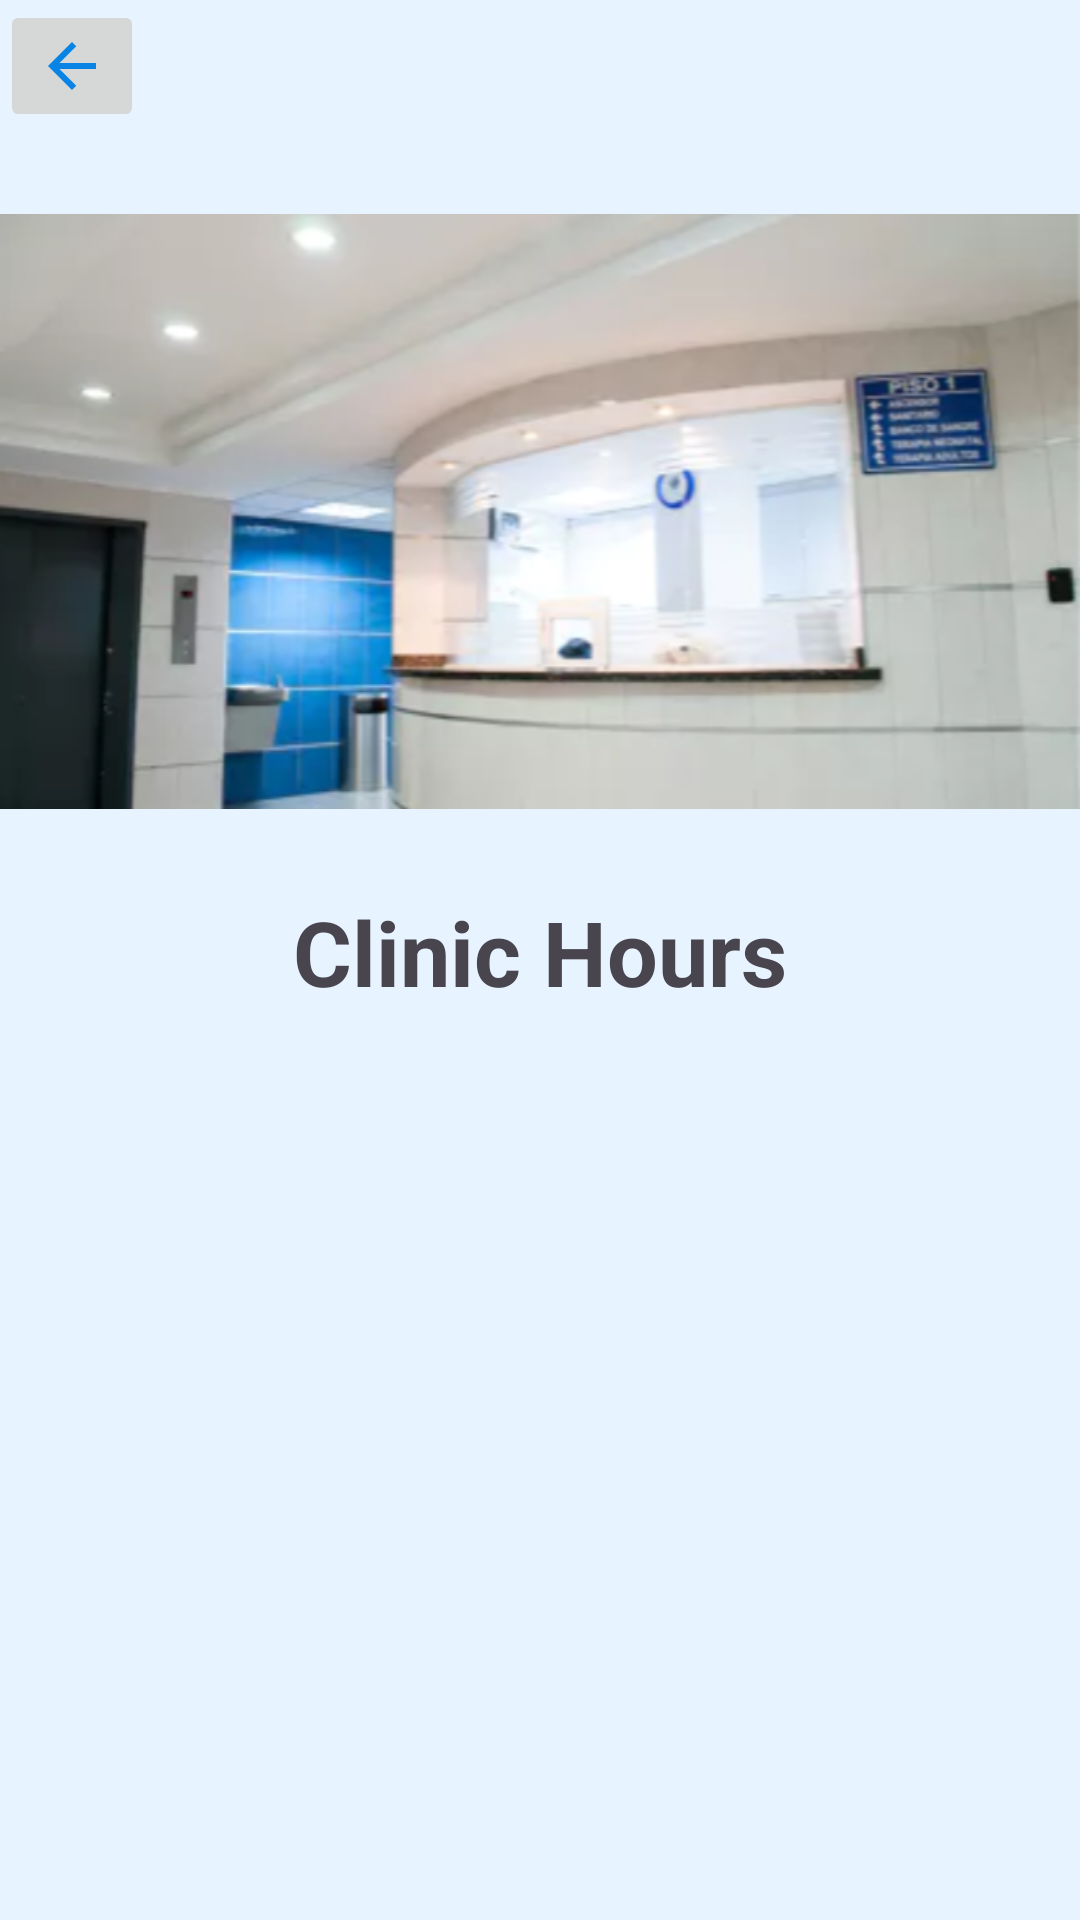

The Android layout XML behind this screen, and the referenced resources:
<!-- AndroidManifest.xml: application theme Theme.Project_CSI -->
<!-- res/layout/activity_clinic_hour.xml -->
<?xml version="1.0" encoding="utf-8"?>
<LinearLayout xmlns:android="http://schemas.android.com/apk/res/android"
    xmlns:app="http://schemas.android.com/apk/res-auto"
    xmlns:tools="http://schemas.android.com/tools"
    android:layout_width="match_parent"
    android:layout_height="match_parent"
    android:orientation="vertical"
    tools:context=".CLinicHour"
    android:background="#E7F4FF">

    <ImageButton
        android:layout_width="wrap_content"
        android:layout_height="wrap_content"
        android:src="@drawable/ic_back"
        android:id="@+id/clinicback"
        />

    <ImageView
        android:layout_width="wrap_content"
        android:layout_height="253dp"
        android:src="@drawable/clinicimage" />
    <TextView
        android:layout_width="wrap_content"
        android:layout_height="wrap_content"
        android:text="Clinic Hours"
        android:layout_gravity="center"
        android:textSize="30dp"
        android:textStyle="bold"
        />
    <ListView
        android:layout_width="wrap_content"
        android:layout_height="wrap_content"
        android:id="@+id/list_view"/>


</LinearLayout>
<!-- resources referenced by this layout -->
<resources>
  <!-- drawable clinicimage: png bitmap (drawable, 236107 bytes) -->
  <!-- drawable ic_back (drawable) -->
  <vector android:autoMirrored="true" android:height="24dp"
      android:tint="#0884E6" android:viewportHeight="24"
      android:viewportWidth="24" android:width="24dp" xmlns:android="http://schemas.android.com/apk/res/android">
      <path android:fillColor="@android:color/white" android:pathData="M20,11H7.83l5.59,-5.59L12,4l-8,8 8,8 1.41,-1.41L7.83,13H20v-2z"/>
  </vector>
  <style name="Theme.Project_CSI" parent="Base.Theme.Project_CSI" />
  <style name="Base.Theme.Project_CSI" parent="Theme.Material3.DayNight.NoActionBar">
          
          
      </style>
</resources>
